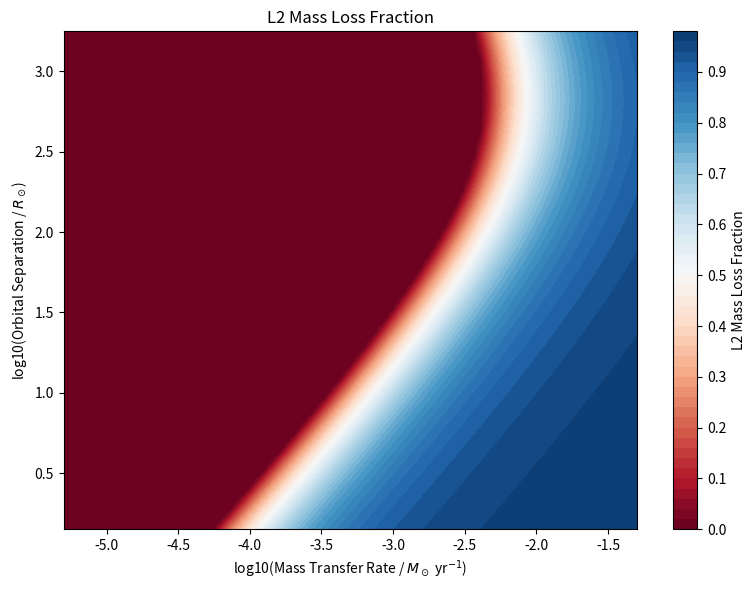

Source code (Python):
import numpy as np
import matplotlib.pyplot as plt

"""
Binary Mass Transfer: L2 mass loss fraction model

[redacted]

Calculate the fraction of mass lost in the outer dick based on model by Lu+22
"""

# Physical constants (cgs units)
gravitational_constant = 6.6743e-8  # [cm^3 g^-1 s^-2]
solar_mass = 1.989e33  # [g]
solar_radius = 6.96e10  # [cm]
year = 31557600.0  # [s]
a_rad = 7.5646e-15  # radiation density constant [erg cm^-3 K^-4]
k_B = 1.3807e-16  # Boltzmann constant [erg/K]
proton_mass = 1.673e-24  # [g]
speed_of_light = 2.99792e10  # [cm/s]
mu_gas = (
    1.3 / 2.4
)  # fully ionized solar abundance disk gas (with He-to-H number ratio of 0.1)
# in general: 1 / (2 * X + 3 * Y / 4 + Z / 2) for fully ionized


def kap(rho, T):
    """
    Calculate Kramer's opacity (approximate).
    Input: rho [g/cm^3], T [Kelvin]
    Output: kappa [cm^2/g]
    """
    kappa = 0.34 + 3.0e24 * rho * T**-3.5
    return kappa


def calculate_L2_mass_loss_fraction(
    donor_mass, accretor_mass, mass_transfer_rate, orbital_separation, alpha
):
    """Calculate the L2 mass-loss fraction."""

    eps_small = 1e-12  # a very small number
    tol = 1e-8  # fractional tolerance for bisection method

    # key parameters
    M2 = accretor_mass * solar_mass
    M1dot = mass_transfer_rate * solar_mass / year
    a = orbital_separation * solar_radius
    q = accretor_mass / donor_mass  # mass ratio M2/M1

    log_q = np.log10(q)

    # positions of Lagrangian points (based on analytic fits)
    xL1 = -0.0355 * log_q**2 + 0.251 * abs(log_q) + 0.500  # [a = SMA]
    xL2 = 0.0756 * log_q**2 - 0.424 * abs(log_q) + 1.699  # [a]

    if log_q > 0:  # m2 is more massive
        xL1 = 1 - xL1
        xL2 = 1 - xL2
    mu = q / (1 + q)
    # outer disk radius
    Rd_over_a = (1 - xL1) ** 4 / mu
    # relavent potential energies
    PhiL1_dimless = -(
        (1 - mu) / abs(xL1) + mu / abs(1 - xL1) + 0.5 * (xL1 - mu) ** 2
    )  # [G(M1+M2)/a]
    PhiL2_dimless = -(
        (1 - mu) / abs(xL2) + mu / abs(1 - xL2) + 0.5 * (xL2 - mu) ** 2
    )  # [G(M1+M2)/a]
    PhiRd_dimless = -(1 - mu + mu / Rd_over_a + 0.5 * (1 - mu) ** 2)

    GM2 = gravitational_constant * M2

    Rd = Rd_over_a * a
    Phi_units = gravitational_constant * (M2 / mu) / a
    PhiL1 = PhiL1_dimless * Phi_units
    PhiL2 = PhiL2_dimless * Phi_units
    PhiRd = PhiRd_dimless * Phi_units
    # Keplerian frequency at Rd
    omega_K = np.sqrt(GM2 / Rd**3)

    # constants involved in numerical solutions
    c1 = 2 * np.pi * a_rad * alpha * Rd / (3 * omega_K * M1dot)
    c2 = k_B * Rd / (GM2 * mu_gas * proton_mass)
    c3 = 8 * np.pi**2 * a_rad * alpha * speed_of_light * Rd**2 / (M1dot**2 * omega_K)
    c4 = (
        2
        * np.pi
        * mu_gas
        * a_rad
        * alpha
        * omega_K
        * proton_mass
        * Rd**3
        / (k_B * M1dot)
    )

    # below is for grid search for disk thickness [only used at the beginning]
    n_the = 50  # ~50 is accurate enough
    the_grid_min = 0.1
    the_grid_max = 1.0
    the_grid = np.logspace(
        np.log10(the_grid_min), np.log10(the_grid_max), n_the, endpoint=True
    )
    T_floor = 3e3  # [K] --- the minimum value for disk temperature solution

    # only T < Tmax is possible to calculate
    Tmax = (4.0 / (27.0 * c1**2 * c2)) ** (1.0 / 9.0)

    # helper function
    def f1_the_T_fL2(the, T, fL2):
        return c1 * T**4 * the**3 / (1 - fL2) - the**2 + c2 * T

    Tarr = np.zeros(n_the, dtype=float)
    for i in range(n_the):
        the = the_grid[i]
        # use bisection method
        T_left = 0.1 * min(the**2 / c2, Tmax)
        f1_left = f1_the_T_fL2(the, T_left, fL2=0)
        T_right = Tmax
        while abs((T_left - T_right) / T_right) > tol:
            T = (T_left + T_right) / 2
            f1 = f1_the_T_fL2(the, T, fL2=0)
            if f1 * f1_left > 0:
                T_left = T
                f1_left = f1
            else:
                T_right = T
        Tarr[i] = (T_left + T_right) / 2
    # now we have obtained numerical relation between the and T
    logTarr = np.log10(Tarr)
    logthe_grid = np.log10(the_grid)
    dlogthe = logthe_grid[1] - logthe_grid[0]

    # helper functions
    def f2_the_T_fL2(the, T, fL2):
        x = c4 * (T * the) ** 3 / (1 - fL2)
        U_over_P = (1.5 + x) / (1 + 1.0 / 3 * x)
        rho = (1 - fL2) * M1dot / (2 * np.pi * alpha * omega_K * Rd**3) / the**3
        return (
            7.0 / 4
            - (1.5 * U_over_P + c3 * T**4 / kap(rho, T) / (1 - fL2) ** 2) * the**2
            - PhiRd / (GM2 / Rd)
            + (PhiL1 - fL2 * PhiL2) / (GM2 / Rd) / (1 - fL2)
        )

    def T_the_nofL2(the):  # under the assumption fL2=0
        # return ((the**2/c2)**(-s) + ((c1*the)**-0.25)**(-s))**(-1./s)  # analytic (not perfect)
        logthe = np.log10(the)
        if logthe > logthe_grid[-2]:  # use analytic extrapolation
            return 10 ** (logTarr[-2] - 0.25 * (logthe - logthe_grid[-2]))
        if logthe < logthe_grid[0]:  # analytic extrapolation
            return 10 ** (logTarr[0] + 2 * (logthe - logthe_grid[0]))
        i_the = int(np.floor((logthe - logthe_grid[0]) / dlogthe))
        slope = (logTarr[i_the + 1] - logTarr[i_the]) / dlogthe
        logT = logTarr[i_the] + (logthe - logthe_grid[i_the]) * slope
        return 10**logT

    def T_the(the):  # only for non-zero fL2
        return (8 * the**2 + 1 - 2 * (PhiL2 - PhiRd) / (GM2 / Rd)) / (3 * c2)

    def fL2_the(the):  # only for non-zero fL2
        T = T_the(the)
        return 1 - c1 * T**4 * the**3 / (the**2 - c2 * T)

    # bisection to find the numerical solution to f2(the, T, fL2=0)=0
    the_right = 1.0
    f2_right = f2_the_T_fL2(the_right, T_the_nofL2(the_right), fL2=0)
    separation_factor = 0.95
    the_left = separation_factor * the_right
    f2_left = f2_the_T_fL2(the_left, T_the_nofL2(the_left), fL2=0)
    while f2_left * f2_right > 0:  # need to decrease the_left
        the_right = the_left
        f2_right = f2_left
        the_left *= separation_factor
        f2_left = f2_the_T_fL2(the_left, T_the_nofL2(the_left), fL2=0)
    # now the solution is between the_left and the_right
    while abs((the_left - the_right) / the_right) > tol:
        the = (the_left + the_right) / 2
        f2 = f2_the_T_fL2(the, T_the_nofL2(the), fL2=0)
        if f2 * f2_left > 0:
            the_left = the
            f2_left = f2
        else:
            the_right = the
    # solution
    the = (the_left + the_right) / 2
    T = T_the_nofL2(the)
    the_max = np.sqrt(
        3.0 / 8 * c2 * T + 1.0 / 4 * (PhiL2 - PhiRd) / (GM2 / Rd) - 1.0 / 8
    )

    if the < the_max:  # this is the correct solution
        fL2 = eps_small
    else:
        the_min = (
            1.0 / 2 * np.sqrt((PhiL2 - PhiRd) / (GM2 / Rd) - 1.0 / 2)
        )  # corresponding to fL2=1, T=0
        # need to find the maximum corresponding to fL2=0
        # this is given by the intersection between T_the(the), T_the_nofL2(the)
        the_left = the_min
        the_right = 1.0
        f_left = T_the(the_left) - T_the_nofL2(the_left)
        while abs((the_left - the_right) / the_right) > tol:
            the = (the_left + the_right) / 2
            f = T_the(the) - T_the_nofL2(the)
            if f * f_left > 0:
                the_left = the
                f_left = f
            else:
                the_right = the
        the_max = (the_left + the_right) / 2  # this corresponds to fL2=0

        # --- numerical solution for f2(the, T, fL2)=0 under non-zero fL2

        # -- do not use exactly the_min (corresponding to T = 0, bc. kap table breaks down)
        # -- define another the_min based on T_floor (kap table won't be a problem)
        the_min = np.sqrt(
            3.0 / 8 * c2 * T_floor + 1.0 / 4 * (PhiL2 - PhiRd) / (GM2 / Rd) - 1.0 / 8
        )
        the_left = the_min
        f2_left = f2_the_T_fL2(the_left, T_the(the_left), fL2_the(the_left))
        the_right = the_max / (1 + eps_small)
        # bisection again
        while abs((the_left - the_right) / the_right) > tol:
            the = (the_left + the_right) / 2
            f2 = f2_the_T_fL2(the, T_the(the), fL2_the(the))
            if f2 * f2_left > 0:
                the_left = the
                f2_left = f2
            else:
                the_right = the
        # solution
        the = (the_left + the_right) / 2
        fL2 = fL2_the(the)

    return fL2


# Main execution block
if __name__ == "__main__":
    # Input
    donor_mass = 20.0  # in solar masses
    accretor_mass = 10.0  # in solar masses
    log_a_range = [0.15, 3.25]  # in solar radius
    log_M1dot_range = [-5.3, -1.3]  # in solar mass / year
    alpha = 0.1  # alpha disk viscosity parameter (dimensionless)
    # X = 0.7  # hydrogen mass fraction
    # Z = 0.02  # metallicity

    # print typical values
    for mass_transfer_rate in [0.001, 0.0001]:
        print(
            calculate_L2_mass_loss_fraction(
                donor_mass,
                accretor_mass,
                mass_transfer_rate,
                2.0,
                alpha,
            )
        )

    # Calculate grid of models
    a_vals = np.logspace(log_a_range[0], log_a_range[1], 100)
    M1dot_vals = np.logspace(log_M1dot_range[0], log_M1dot_range[1], 100)

    L2_frac_grid = np.zeros((len(M1dot_vals), len(a_vals)))

    for i, mass_transfer_rate in enumerate(M1dot_vals):
        for j, orbital_separation in enumerate(a_vals):
            L2_frac_grid[j, i] = calculate_L2_mass_loss_fraction(
                donor_mass,
                accretor_mass,
                mass_transfer_rate,
                orbital_separation,
                alpha,
            )

    # Reproduce Fig. 2 of Lu+22
    plt.figure(figsize=(8, 6))
    X, Y = np.meshgrid(np.log10(M1dot_vals), np.log10(a_vals))
    c = plt.contourf(X, Y, L2_frac_grid, levels=50, cmap="RdBu")
    plt.colorbar(c, label="L2 Mass Loss Fraction")
    plt.xlabel("log10(Mass Transfer Rate / $M_\\odot$ yr$^{-1}$)")
    plt.ylabel("log10(Orbital Separation / $R_\\odot$)")
    plt.title("L2 Mass Loss Fraction")
    plt.clim(0, 1)
    plt.tight_layout()
    plt.show()
